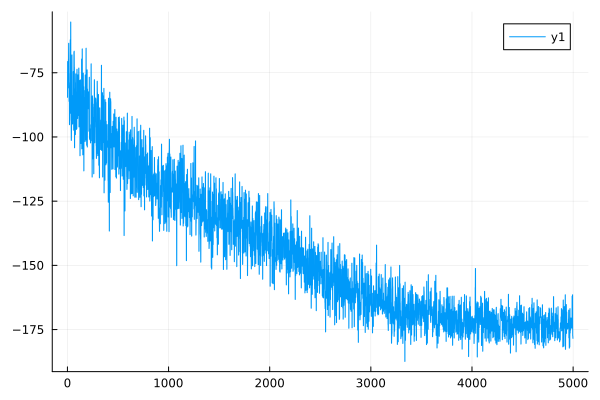

Values plotted in this chart, from the file beside it:
0	-84.56395602831334
1	-84.53
2	-70.64
3	-70.61
4	-80.96
5	-80.94
6	-71.25
7	-71.22
8	-73.98
9	-73.95
10	-69.77
11	-69.75
12	-63.53
13	-63.51
14	-75.29
15	-75.26
16	-86.15
17	-86.12
18	-80.13
19	-80.11
20	-95.23
21	-95.22
22	-88.2
23	-88.17
24	-83.3
25	-83.27
26	-78.8
27	-78.78
28	-62.18
29	-62.15
30	-90.79
31	-90.75
32	-55.27
33	-55.23
34	-83.2
35	-83.17
36	-93.52
37	-93.51
38	-101.4
39	-101.3
40	-97.34
41	-97.31
42	-91.79
43	-91.76
44	-68.07
45	-68.05
46	-86.07
47	-86.04
48	-85.85
49	-85.83
50	-94.99
51	-94.95
52	-84.06
53	-84.03
54	-83.88
55	-83.85
56	-90.39
57	-90.37
58	-74.52
59	-74.5
60	-92.43
... 4,939 more rows
